Dataset: 初赛数据集包含训练集和测试集输入 (GitHub, LDT-von/ihc-virtual-stain). Classes: DAPI, HLA-DR, Vimentin.

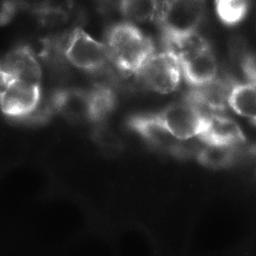
Label: Vimentin

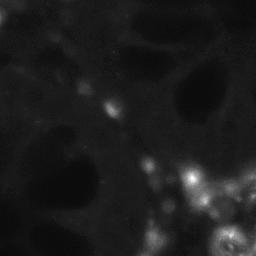
Label: HLA-DR

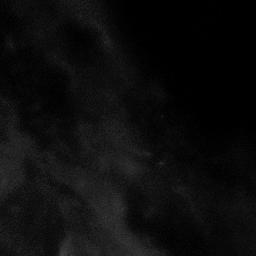
Label: HLA-DR

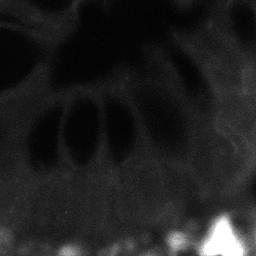
Label: Vimentin

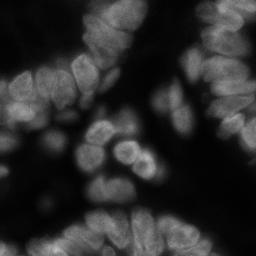
Label: DAPI

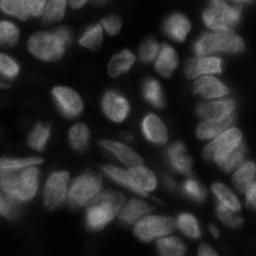
Label: DAPI
